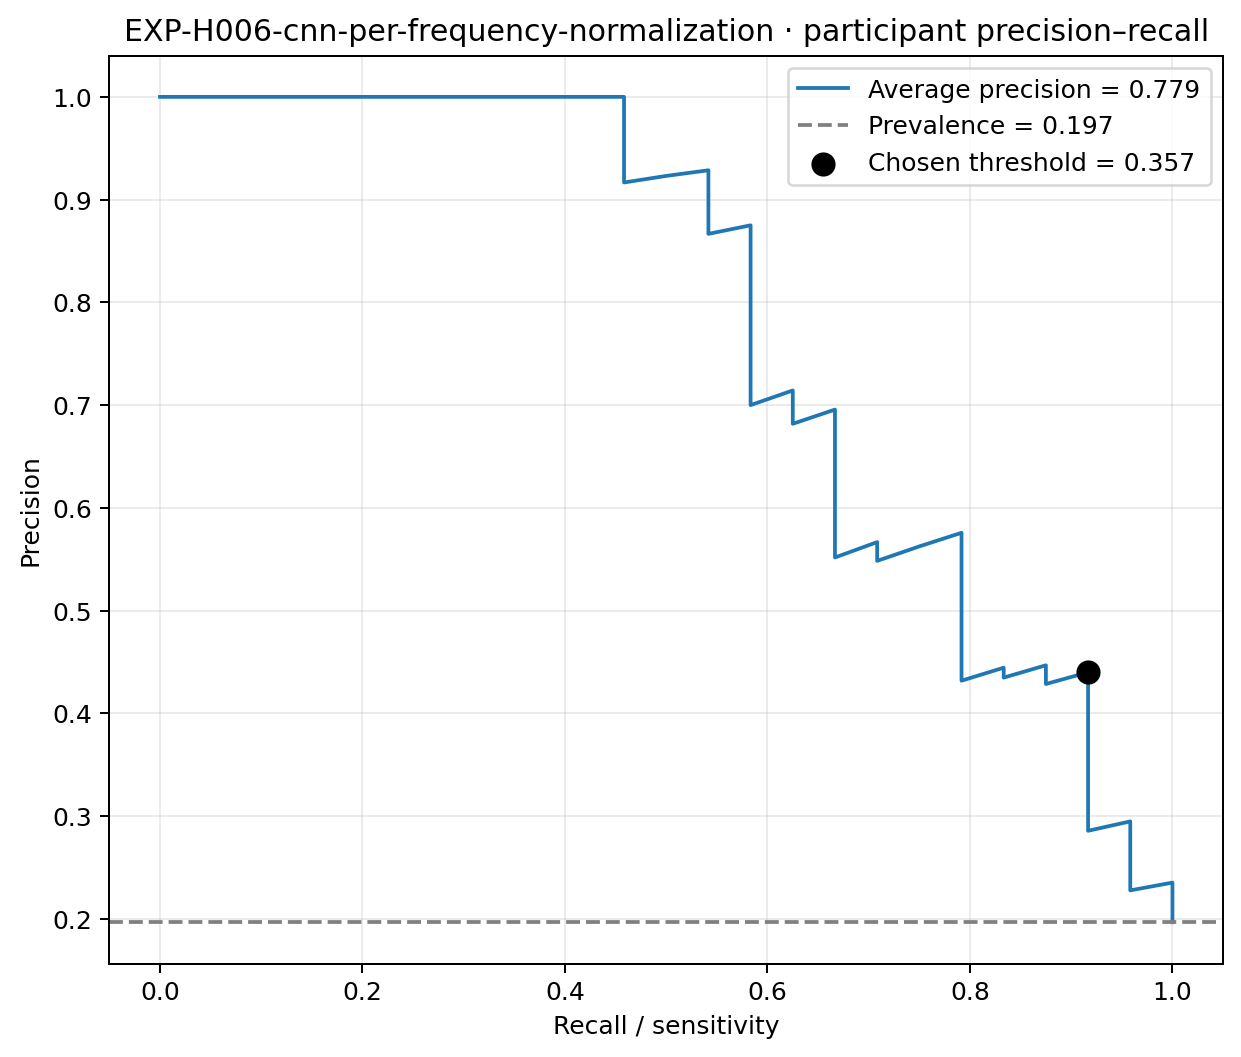

The table this chart was drawn from, first rows:
recall, precision, threshold
1.0, 0.1967, 0.04691
1.0, 0.1983, 0.05521
1.0, 0.2, 0.07463
1.0, 0.2017, 0.09002
1.0, 0.2034, 0.09039
1.0, 0.2051, 0.09333
1.0, 0.2069, 0.1016
1.0, 0.2087, 0.1154
1.0, 0.2105, 0.1194
1.0, 0.2124, 0.1198
1.0, 0.2143, 0.1282
1.0, 0.2162, 0.129
1.0, 0.2182, 0.1294
1.0, 0.2202, 0.1373
1.0, 0.2222, 0.1417
1.0, 0.2243, 0.146
1.0, 0.2264, 0.1582
1.0, 0.2286, 0.166
1.0, 0.2308, 0.1664
1.0, 0.233, 0.1683
1.0, 0.2353, 0.1746
0.9583, 0.2277, 0.1772
0.9583, 0.23, 0.1795
0.9583, 0.2323, 0.1822
0.9583, 0.2347, 0.1856
0.9583, 0.2371, 0.1918
0.9583, 0.2396, 0.1922
0.9583, 0.2421, 0.1944
0.9583, 0.2447, 0.1954
0.9583, 0.2473, 0.202
0.9583, 0.25, 0.2046
0.9583, 0.2527, 0.2077
0.9583, 0.2556, 0.2082
0.9583, 0.2584, 0.2156
0.9583, 0.2614, 0.2209
0.9583, 0.2644, 0.2212
0.9583, 0.2674, 0.2225
0.9583, 0.2706, 0.2227
0.9583, 0.2738, 0.2242
0.9583, 0.2771, 0.2262
0.9583, 0.2805, 0.23
0.9583, 0.284, 0.2304
0.9583, 0.2875, 0.2367
0.9583, 0.2911, 0.2413
0.9583, 0.2949, 0.243
0.9167, 0.2857, 0.2445
0.9167, 0.2895, 0.2463
0.9167, 0.2933, 0.2466
0.9167, 0.2973, 0.2471
0.9167, 0.3014, 0.2525
0.9167, 0.3056, 0.2586
0.9167, 0.3099, 0.2589
0.9167, 0.3143, 0.2597
0.9167, 0.3188, 0.2711
0.9167, 0.3235, 0.2715
0.9167, 0.3284, 0.2788
0.9167, 0.3333, 0.2821
0.9167, 0.3385, 0.2858
0.9167, 0.3438, 0.286
0.9167, 0.3492, 0.2979
... 63 more rows
